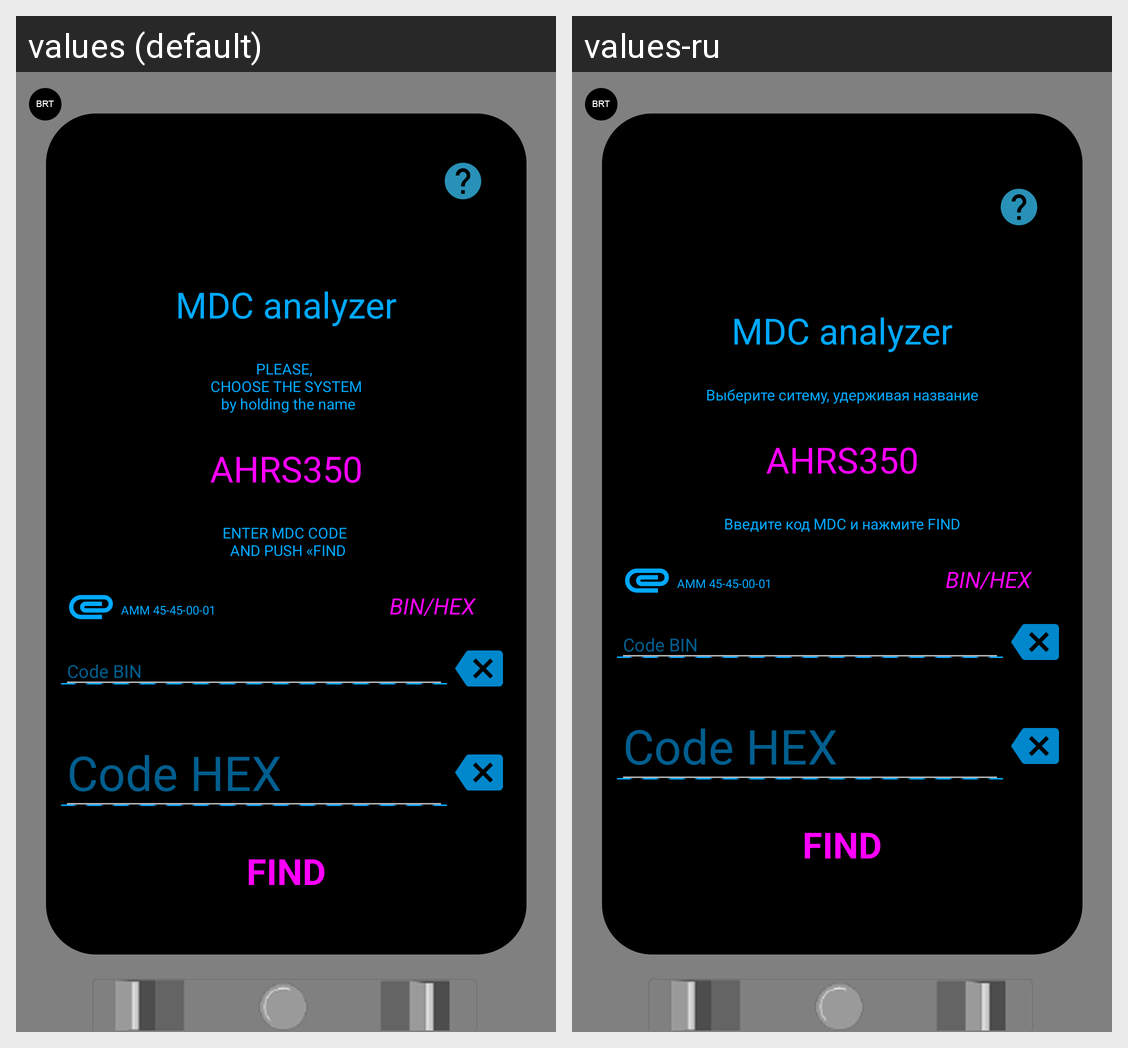

The same Android screen rendered under two of its app's locales, left to right. List the strings drawn on it with the default value and each locale's translation.
Android screen res/layout/activity_main.xml rendered under 2 locales, left to right: values (default), values-ru. Device: Nexus 5 (rendered at 1080×1920; each locale shown at half size, 540×960, under a caption strip naming it); theme AppTheme.
Strings drawn on this screen, with the default value and each locale's value (text and hints the layout hard-codes, and strings that could not be matched under every locale, appear in the picture but are not listed):

title
  values: MDC analyzer
  values-ru: MDC analyzer

advice_text
  values: PLEASE, 
       CHOOSE THE SYSTEM 
       by holding the name
  values-ru: Выберите ситему, удерживая название

help_text
  values: ENTER MDC CODE 
       AND PUSH «FIND
  values-ru: Введите код MDC и нажмите FIND

linkButton
  values: AMM 45-45-00-01
  values-ru: AMM 45-45-00-01

type_button
  values: BIN/HEX
  values-ru: BIN/HEX

find_text
  values: FIND
  values-ru: FIND
